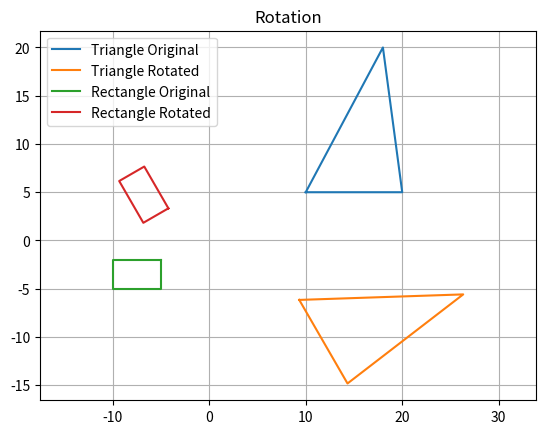
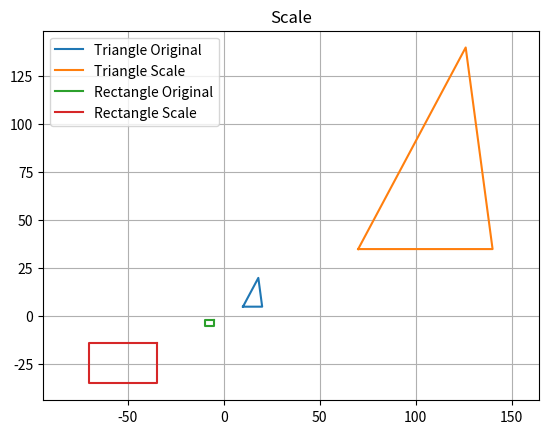
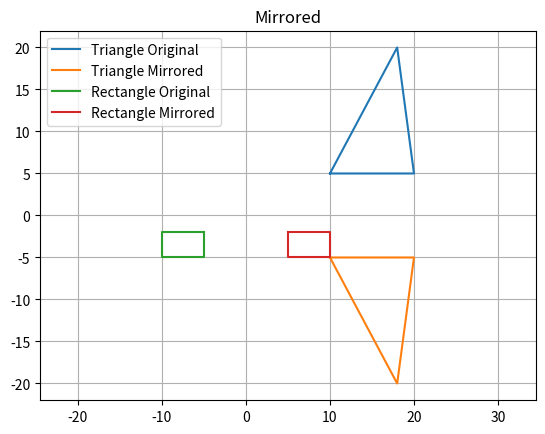
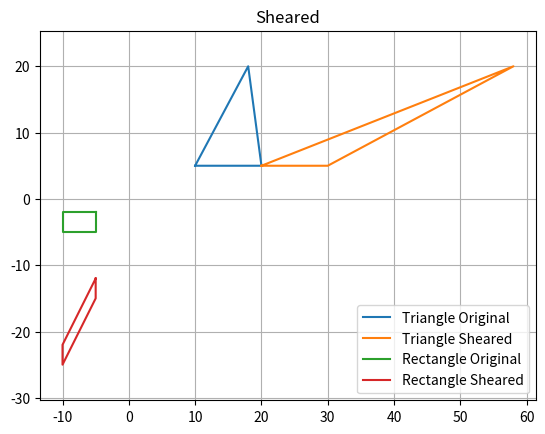
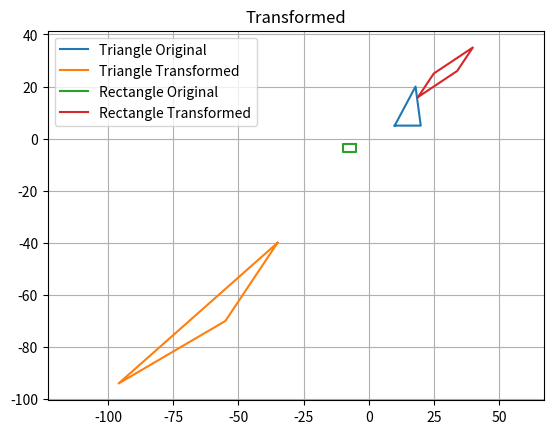

Write Python code to recreate these figures, in order.
import numpy as np
import matplotlib.pyplot as plt


def plot_objects(objects, figure_title):
    plt.figure()
    for object in objects:
        pts = object[0]
        title = object[1]
        plt.plot(pts[:, 0], pts[:, 1], label=title)
    plt.legend()
    plt.grid(True)
    plt.axis('equal')
    plt.title(figure_title)
    plt.show()


def rotate(obj, angle): # clockwise, about the origin
    rotation_matrix = np.array([[np.cos(angle), -np.sin(angle)],
                                [np.sin(angle), np.cos(angle)]])
    return obj @ rotation_matrix


def scale(obj, scale_factor):
    scale_matrix = np.array([[scale_factor, 0],
                             [0, scale_factor]])
    return obj @ scale_matrix


def reflect(obj, axis='y'):
    if axis == 'x':
        reflection_matrix = np.array([[1, 0],
                                      [0, -1]])
    elif axis == 'y':
        reflection_matrix = np.array([[-1, 0],
                                      [0, 1]])
    else:
        raise Exception('unknown axis')
    return obj @ reflection_matrix


def shear(obj, shear_factor, axis='y'):
    if axis == 'x':
        shear_matrix = np.array([[1, shear_factor],
                                [0, 1]])
    elif axis == 'y':
        shear_matrix = np.array([[1, 0],
                                [shear_factor, 1]])
    else:
        raise Exception('unknown axis')
    return obj @ shear_matrix


def transform(obj, matrix):
    return obj @ matrix


triangle = np.array([[10, 5], [20, 5], [18, 20], [10, 5]])
rectangle = np.array([[-5, -2], [-10, -2], [-10, -5], [-5, -5], [-5, -2]])

plot_objects([[triangle, 'Triangle Original'],
              [rotate(triangle, np.pi/3), 'Triangle Rotated'],
              [rectangle, 'Rectangle Original'],
              [rotate(rectangle, np.pi/3), 'Rectangle Rotated']], 'Rotation')

plot_objects([[triangle, 'Triangle Original'],
              [scale(triangle, 7), 'Triangle Scale'],
              [rectangle, 'Rectangle Original'],
              [scale(rectangle, 7), 'Rectangle Scale']], 'Scale')

plot_objects([[triangle, 'Triangle Original'],
              [reflect(triangle, 'x'), 'Triangle Mirrored'],
              [rectangle, 'Rectangle Original'],
              [reflect(rectangle), 'Rectangle Mirrored']], 'Mirrored')

plot_objects([[triangle, 'Triangle Original'],
              [shear(triangle, 2), 'Triangle Sheared'],
              [rectangle, 'Rectangle Original'],
              [shear(rectangle, 2, 'x'), 'Rectangle Sheared']], 'Sheared')

plot_objects([[triangle, 'Triangle Original'],
              [transform(triangle, [[-2, -3], [-3, -2]]), 'Triangle Transformed'],
              [rectangle, 'Rectangle Original'],
              [transform(rectangle, [[-3, -2], [-2, -3]]), 'Rectangle Transformed']], 'Transformed')
